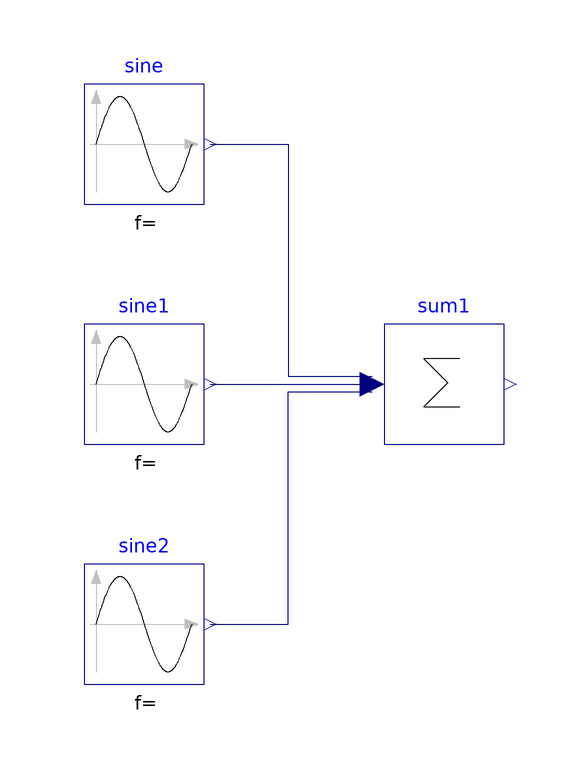

The component connection diagram of the Modelica model below, drawn from its own Placement and Line annotations.

model SimpleSines

  extends Modelica.Icons.Example;

  Modelica.Blocks.Sources.Sine sine(amplitude=1, freqHz=1)
    annotation (Placement(transformation(extent={{-40,30},{-20,50}})));
  Modelica.Blocks.Math.Sum sum1(nin=3)
    annotation (Placement(transformation(extent={{10,-10},{30,10}})));
  Modelica.Blocks.Sources.Sine sine1(amplitude=1, freqHz=1/10)
    annotation (Placement(transformation(extent={{-40,-10},{-20,10}})));
  Modelica.Blocks.Sources.Sine sine2(amplitude=1, freqHz=1/100)
    annotation (Placement(transformation(extent={{-40,-50},{-20,-30}})));
equation
  connect(sine2.y, sum1.u[1]) annotation (Line(points={{-19,-40},{-6,-40},{-6,
          -1.33333},{8,-1.33333}}, color={0,0,127}));
  connect(sine1.y, sum1.u[2])
    annotation (Line(points={{-19,0},{8,0}}, color={0,0,127}));
  connect(sine.y, sum1.u[3]) annotation (Line(points={{-19,40},{-6,40},{-6,
          1.33333},{8,1.33333}}, color={0,0,127}));
  annotation (Icon(coordinateSystem(preserveAspectRatio=false)), Diagram(coordinateSystem(preserveAspectRatio=false)),
    experiment(StopTime=100, __Dymola_NumberOfIntervals=10000));
end SimpleSines;